Run: headless pygame with SDL's dummy video driver; simulated clock (each Clock.tick advances the game by its frame time, no real sleeping); random seed 0; keys injected as events and as key.get_pressed() state; mouse plan: one left click at the window centre at the start of phase 2, then a move to the lower-right quarter at the start of phase 3.
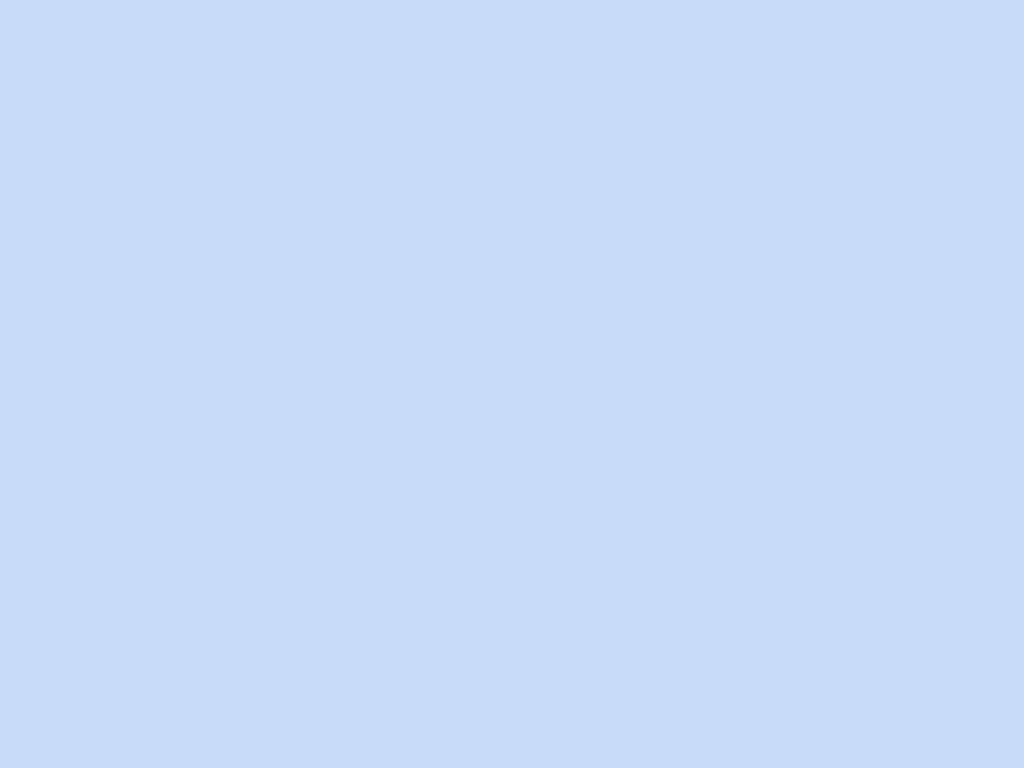
Frame 1 of 4 · flips 1–60 · no input
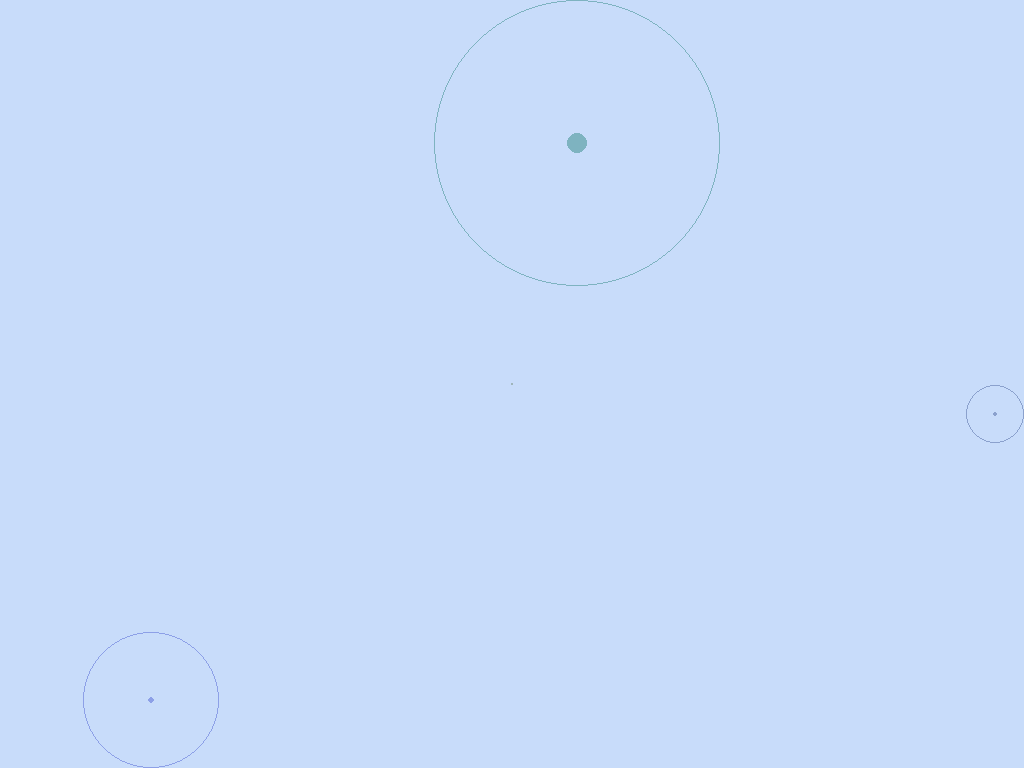
Frame 2 of 4 · flips 61–180 · clicked the window centre · tapped SPACE, RETURN · held RIGHT (→), D
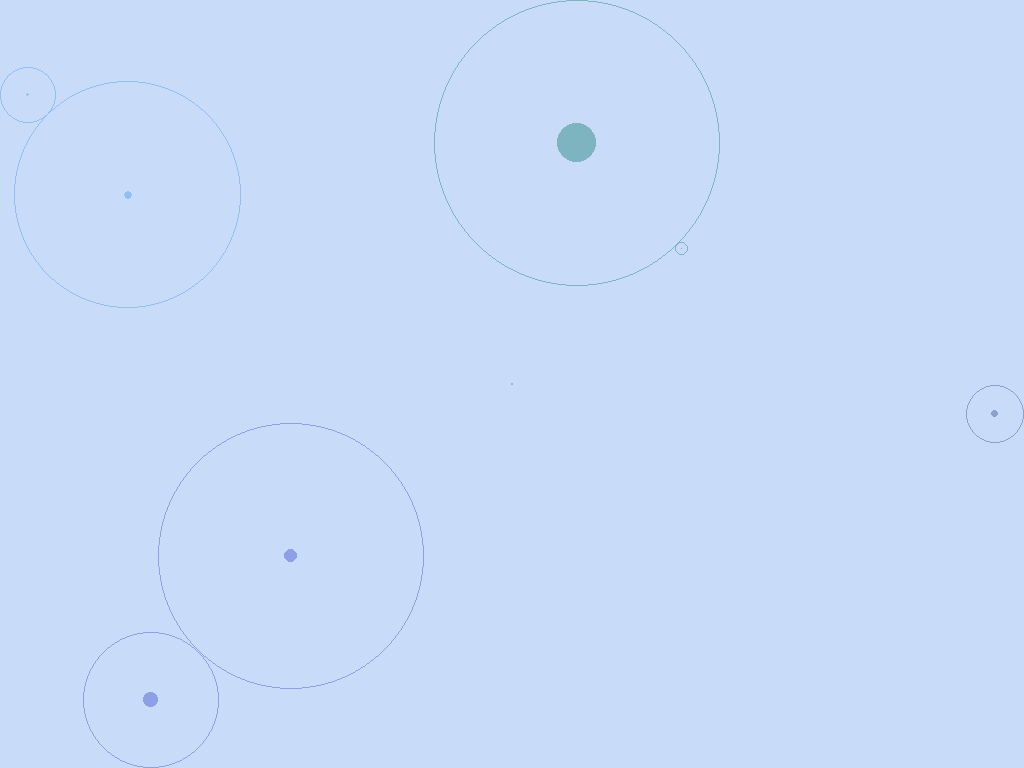
Frame 3 of 4 · flips 181–300 · moved the mouse to the lower-right quarter · held DOWN (↓), S
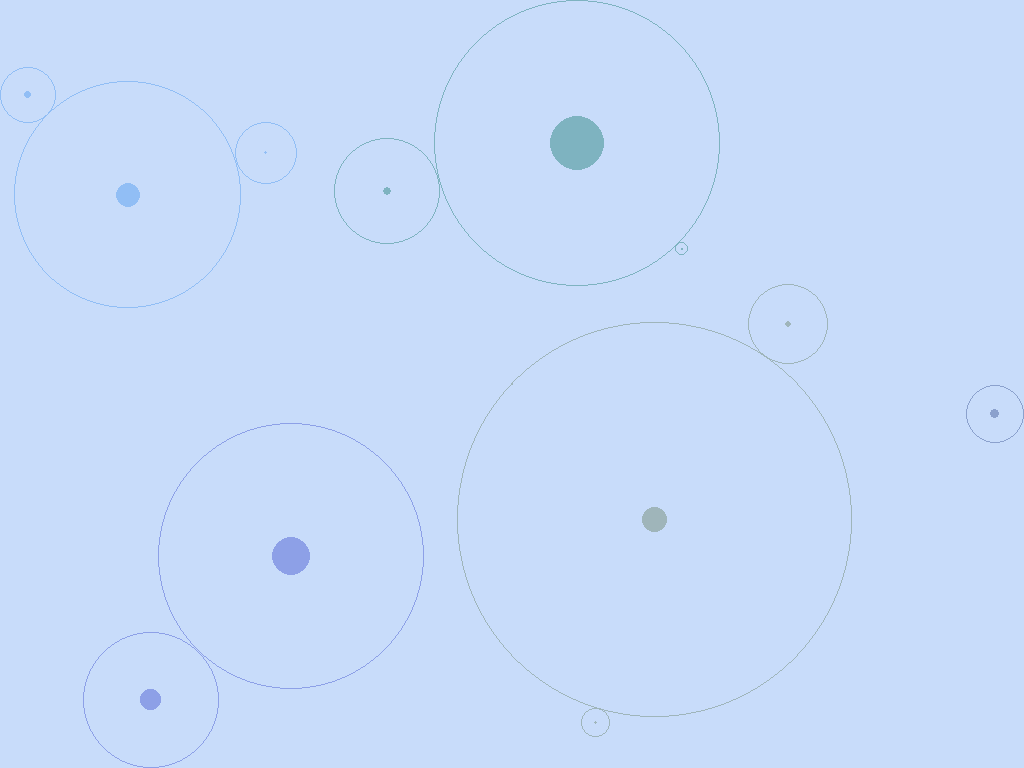
Frame 4 of 4 · flips 301–420 · held LEFT (←), A, UP (↑), W

The pygame program that drew these frames:

from __future__ import annotations
import math
import time
import pygame
import random
from dataclasses import dataclass, field
from typing import Iterable
import threading

FPS = 60
SHOW_COMPONENTS = True
ADD_TIMEOUT, REMOVE_TIMEOUT = 1 / 128, 1 / 6


pygame.init()
W, H = pygame.display.Info().current_w, pygame.display.Info().current_h
screen = pygame.display.set_mode((W, H))
pygame.display.set_caption("Touching circles")
clock = pygame.time.Clock()
MAX_RADIUS = min(W, H) // 3

Color = tuple[int, int, int]
BG_COLOR: Color = (200, 220, 250)


@dataclass
class Pos:
    x: float
    y: float

    def __add__(self, other: Pos) -> Pos:
        return Pos(self.x + other.x, self.y + other.y)

    def __sub__(self, other: Pos) -> Pos:
        return Pos(self.x - other.x, self.y - other.y)

    def __abs__(self) -> float:
        return (self.x**2 + self.y**2) ** 0.5

    def norm(self) -> float:
        return self.x**2 + self.y**2


def random_color() -> Color:
    return random.randint(120, 160), random.randint(100, 200), random.randint(160, 255)


@dataclass
class Circle:
    center: Pos
    radius: float
    color: Color = field(default_factory=random_color)
    instability: int = 0
    creation_time: float = field(init=False)
    maturity_time: float = field(init=False)
    render_radius: float = 0
    id: int = field(init=False, default_factory=lambda: random.randint(0, 1 << 63))

    def __post_init__(self):
        self.setup_time()

    def __repr__(self):
        return f"Circ({self.center}, {round(self.radius)})"

    def __hash__(self):
        return self.id

    def setup_time(self):
        self.creation_time = time.time()
        self.maturity_time = self.creation_time + 2 + 3 * random.random()


def add_circle(
    circles: Iterable[Circle], center: Pos, bounds: Pos, max_radius: float | None = None
) -> Circle | None:
    try:
        pixel = screen.get_at((round(center.x), round(center.y)))
        if pixel[:3] != BG_COLOR:
            return None
    except:
        pass
    max_radius = min(
        (center.x, center.y, bounds.x - center.x, bounds.y - center.y)
        + ((max_radius,) if max_radius else ())
    )
    closest: tuple[float, Circle | None] = (max_radius, None)
    for circle in circles:
        dist = abs(circle.center - center) - circle.radius
        if dist < 0:
            return None
        k = (dist, circle)
        closest = min(closest, k, key=lambda x: x[0])
    max_radius = closest[0]
    return (
        Circle(center, max_radius, closest[1].color)
        if SHOW_COMPONENTS and closest[1]
        else Circle(center, max_radius)
    )


USER_INSTABILITY = 69


class Circles(set[Circle]):
    def __iter__(self):
        return iter(tuple(super().__iter__()))


class State:
    circles: Circles = Circles()
    unstable_circles: Circles = Circles()
    last_added: float = time.time()
    last_removed = time.time()
    paused = False


def draw_int_circle(center: Pos, radius: float, color: Color, stroke: float = 0):
    rect = pygame.Rect(
        math.floor(center.x - radius),
        math.floor(center.y - radius),
        math.ceil(radius * 2),
        math.ceil(radius * 2),
    )
    pygame.draw.ellipse(screen, color, rect, math.ceil(stroke))


def iteration_modify_circles() -> None:
    now = time.time()
    if now - State.last_added > ADD_TIMEOUT:
        circle = None
        while not circle:
            circle = add_circle(
                State.circles,
                Pos(random.randint(0, W), random.randint(0, H)),
                Pos(W, H),
                MAX_RADIUS,
            )
        circle.instability = 1
        State.unstable_circles.add(circle)
        State.circles.add(circle)
        State.last_added += ADD_TIMEOUT
    if len(State.circles) > 100 and now - State.last_removed > REMOVE_TIMEOUT:
        stable_circles = tuple(filter(lambda c: c.instability == 0, State.circles))
        if stable_circles:
            circle = random.choice(stable_circles)
            circle.setup_time()
            circle.instability = -1
            State.unstable_circles.add(circle)
        State.last_removed += REMOVE_TIMEOUT


def update_unstable_radii() -> None:
    now = time.time()
    for circle in State.unstable_circles:
        if circle.instability == USER_INSTABILITY:
            circle.render_radius = circle.radius
            continue
        stage = min(
            1,
            (now - circle.creation_time)
            / (circle.maturity_time - circle.creation_time),
        )
        stage = (stage if circle.instability == 1 else 1 - stage) ** 0.5
        circle.render_radius = circle.radius * stage
        if now >= circle.maturity_time:
            if circle.instability == -1:
                State.circles.remove(circle)
            circle.instability = 0
    State.unstable_circles = Circles(
        {c for c in State.unstable_circles if c.instability}
    )


def thread_modify_circles():
    time.sleep(0.1)

    while True:
        start_time = time.time()
        if not State.paused:
            iteration_modify_circles()
        update_unstable_radii()
        time.sleep(
            max(0, min(ADD_TIMEOUT, REMOVE_TIMEOUT) - (time.time() - start_time))
        )


def find_circle(pos: Pos) -> Circle | None:
    for circle in State.circles:
        dist = abs(pos - circle.center)
        if dist < circle.radius:
            return circle
    return None


def pygame_loop():
    NONE_CIRCLE = Circle(Pos(0, 0), 0)
    user_circle: Circle = NONE_CIRCLE
    while True:
        user_circle.radius = abs(user_circle.center - Pos(*pygame.mouse.get_pos()))
        user_circle.maturity_time = time.time() + 10
        for event in pygame.event.get():
            if event.type == pygame.QUIT:
                pygame.quit()
                exit()
            elif event.type == pygame.MOUSEBUTTONDOWN:
                if event.button == pygame.BUTTON_LEFT:
                    user_circle = Circle(Pos(*event.pos), 0)
                    user_circle.instability = USER_INSTABILITY
                    State.circles.add(user_circle)
                    State.unstable_circles.add(user_circle)
            elif event.type == pygame.MOUSEBUTTONUP:
                if event.button == pygame.BUTTON_LEFT:
                    user_circle.instability = 1
                    user_circle.render_radius = user_circle.radius
                    user_circle.maturity_time = time.time()
                    user_circle = NONE_CIRCLE
                elif event.button == pygame.BUTTON_RIGHT:
                    circle = find_circle(Pos(*event.pos))
                    if circle is not None:
                        State.circles.remove(circle)
                        if circle in State.unstable_circles:
                            State.unstable_circles.remove(circle)
            elif event.type == pygame.KEYUP:
                if event.key == pygame.K_r:
                    State.circles.clear()
                    State.unstable_circles.clear()
                    State.last_added = time.time()
                if event.key == pygame.K_p:
                    State.paused = not State.paused
                    State.last_added = time.time()

        screen.fill(BG_COLOR)
        for circle in State.circles:
            draw_int_circle(circle.center, circle.render_radius, circle.color)
            draw_int_circle(circle.center, circle.radius, circle.color, 1)

        pygame.display.flip()
        clock.tick(FPS)
        print(
            round(clock.get_fps(), 2), len(State.circles), len(State.unstable_circles)
        )


# launch threads
threading.Thread(target=thread_modify_circles, daemon=True).start()
pygame_loop()
